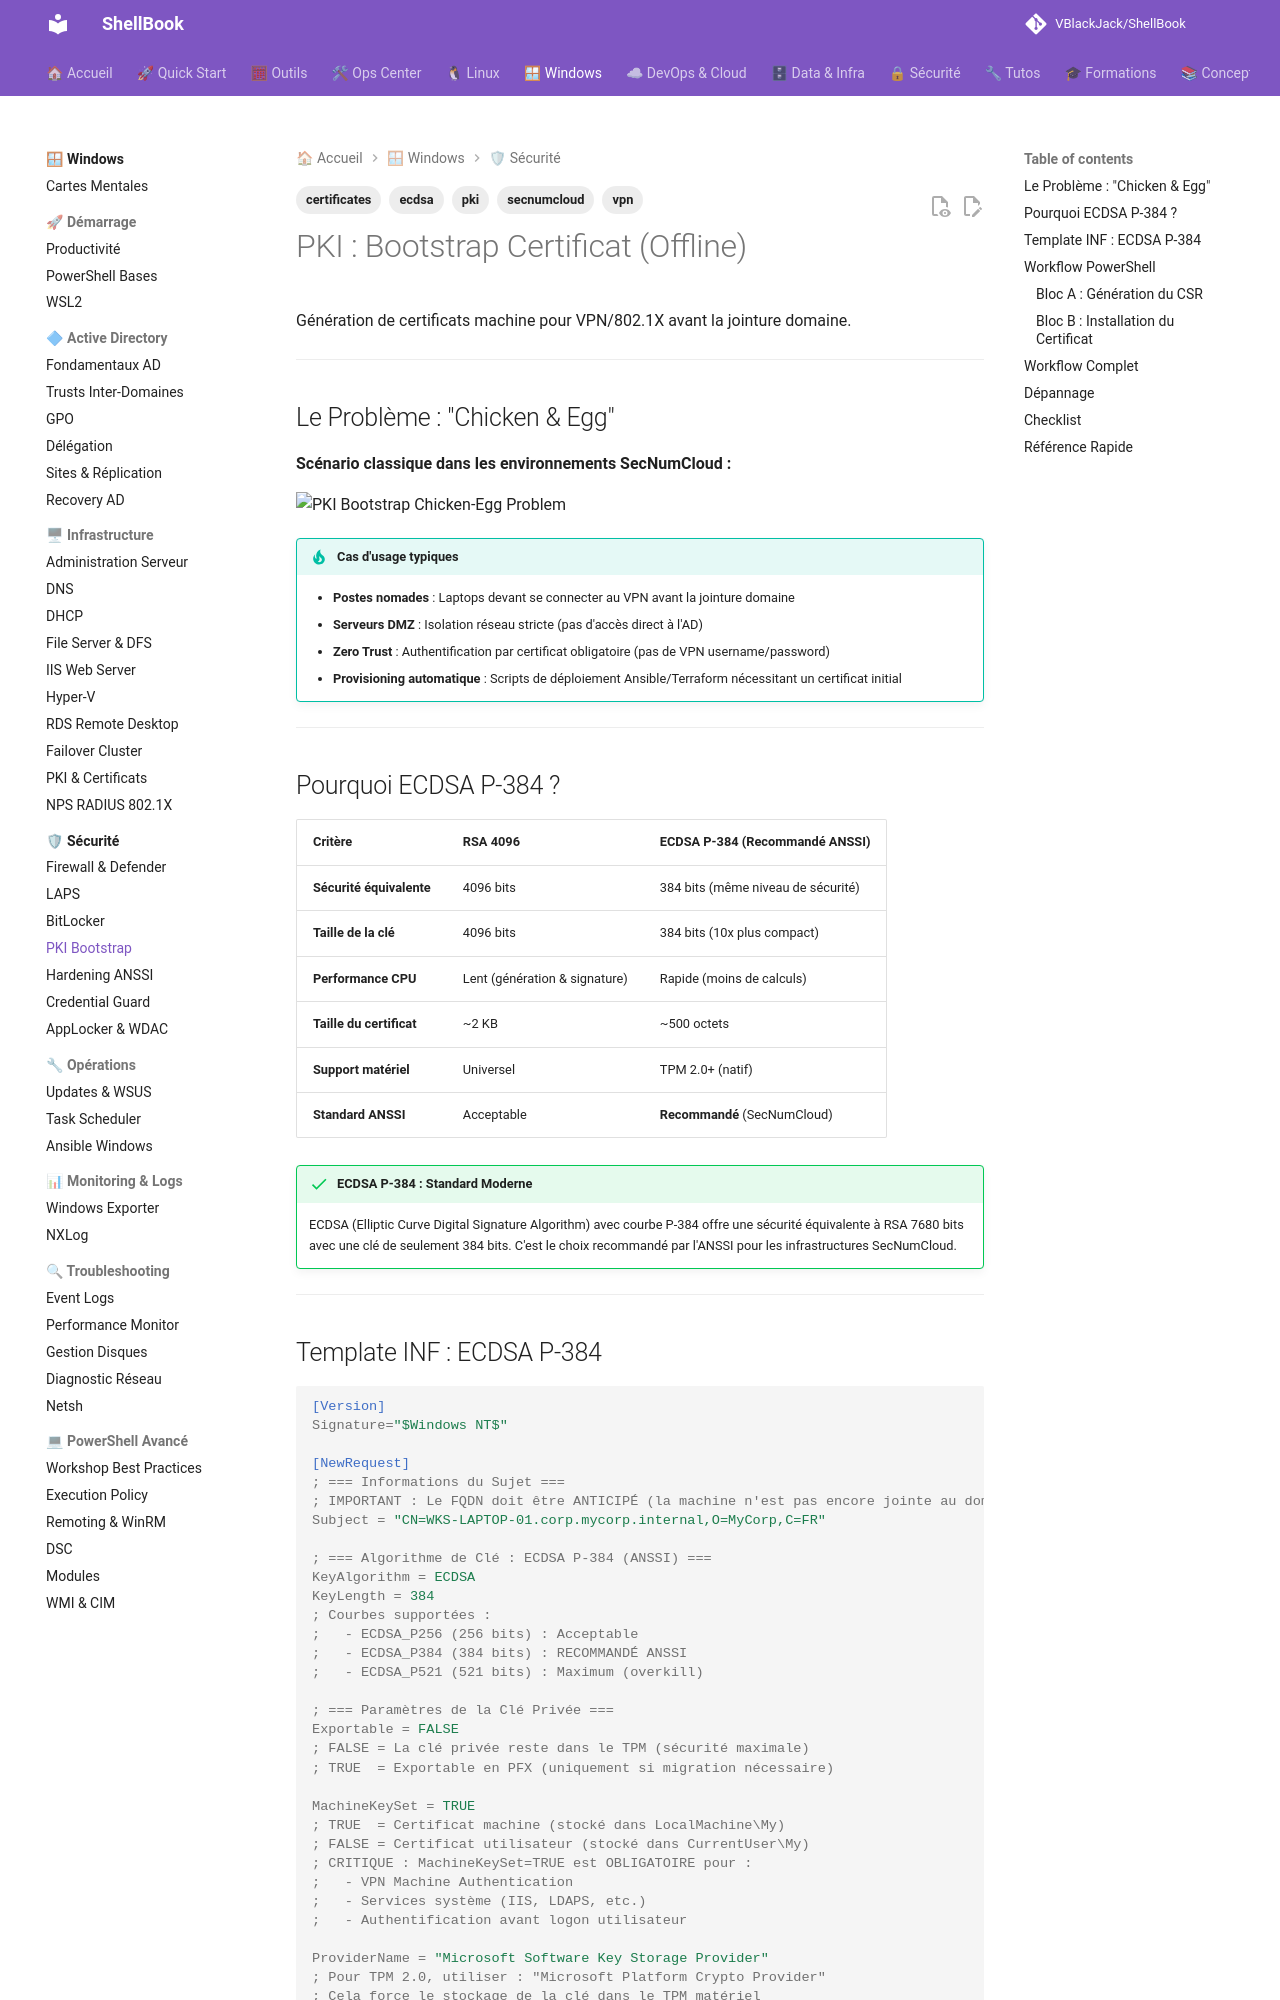

repository: VBlackJack/ShellBook · page: windows/security/pki-bootstrap/index.html · generator: mkdocs

---
tags:
  - pki
  - certificates
  - vpn
  - ecdsa
  - secnumcloud
---

# PKI : Bootstrap Certificat (Offline)

Génération de certificats machine pour VPN/802.1X avant la jointure domaine.

---

## Le Problème : "Chicken & Egg"

**Scénario classique dans les environnements SecNumCloud :**

![PKI Bootstrap Chicken-Egg Problem](../../assets/diagrams/pki-bootstrap-chicken-egg-problem.jpeg)

!!! tip "Cas d'usage typiques"
    - **Postes nomades** : Laptops devant se connecter au VPN avant la jointure domaine
    - **Serveurs DMZ** : Isolation réseau stricte (pas d'accès direct à l'AD)
    - **Zero Trust** : Authentification par certificat obligatoire (pas de VPN username/password)
    - **Provisioning automatique** : Scripts de déploiement Ansible/Terraform nécessitant un certificat initial

---

## Pourquoi ECDSA P-384 ?

| Critère | RSA 4096 | ECDSA P-384 (Recommandé ANSSI) |
|---------|----------|-------------------------------|
| **Sécurité équivalente** | 4096 bits | 384 bits (même niveau de sécurité) |
| **Taille de la clé** | 4096 bits | 384 bits (10x plus compact) |
| **Performance CPU** | Lent (génération & signature) | Rapide (moins de calculs) |
| **Taille du certificat** | ~2 KB | ~500 octets |
| **Support matériel** | Universel | TPM 2.0+ (natif) |
| **Standard ANSSI** | Acceptable | **Recommandé** (SecNumCloud) |

!!! success "ECDSA P-384 : Standard Moderne"
    ECDSA (Elliptic Curve Digital Signature Algorithm) avec courbe P-384 offre une sécurité équivalente à RSA 7680 bits avec une clé de seulement 384 bits. C'est le choix recommandé par l'ANSSI pour les infrastructures SecNumCloud.

---
